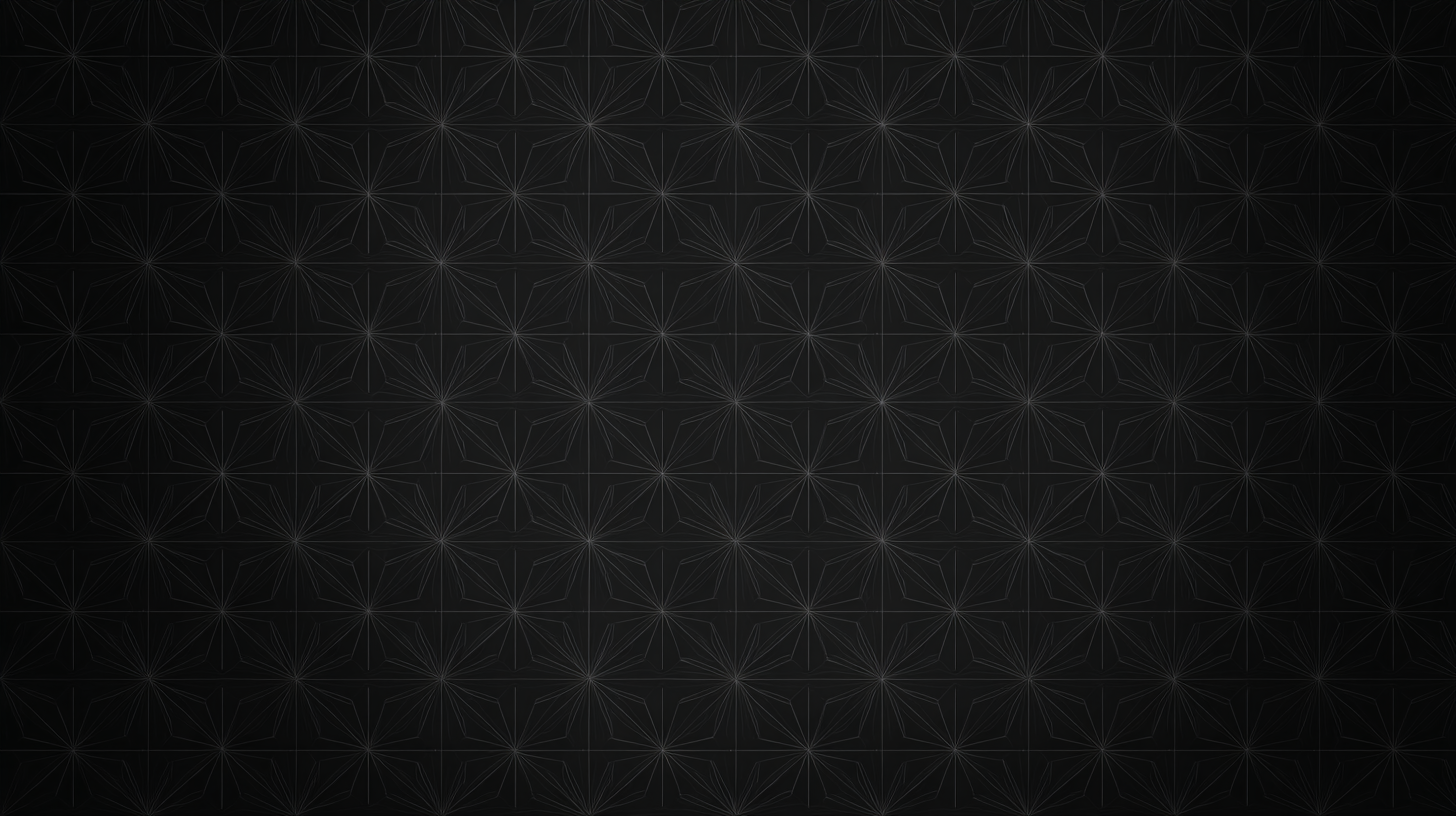
Generation parameters embedded in this image by Midjourney (PNG 'Description' text chunk):
create a subtle pattern using subtle sacred geometry, black background --ar 16:9 --raw --stylize 0 --v 7 Job ID: 2269f424-0a79-47f0-980f-c8d9b64de571